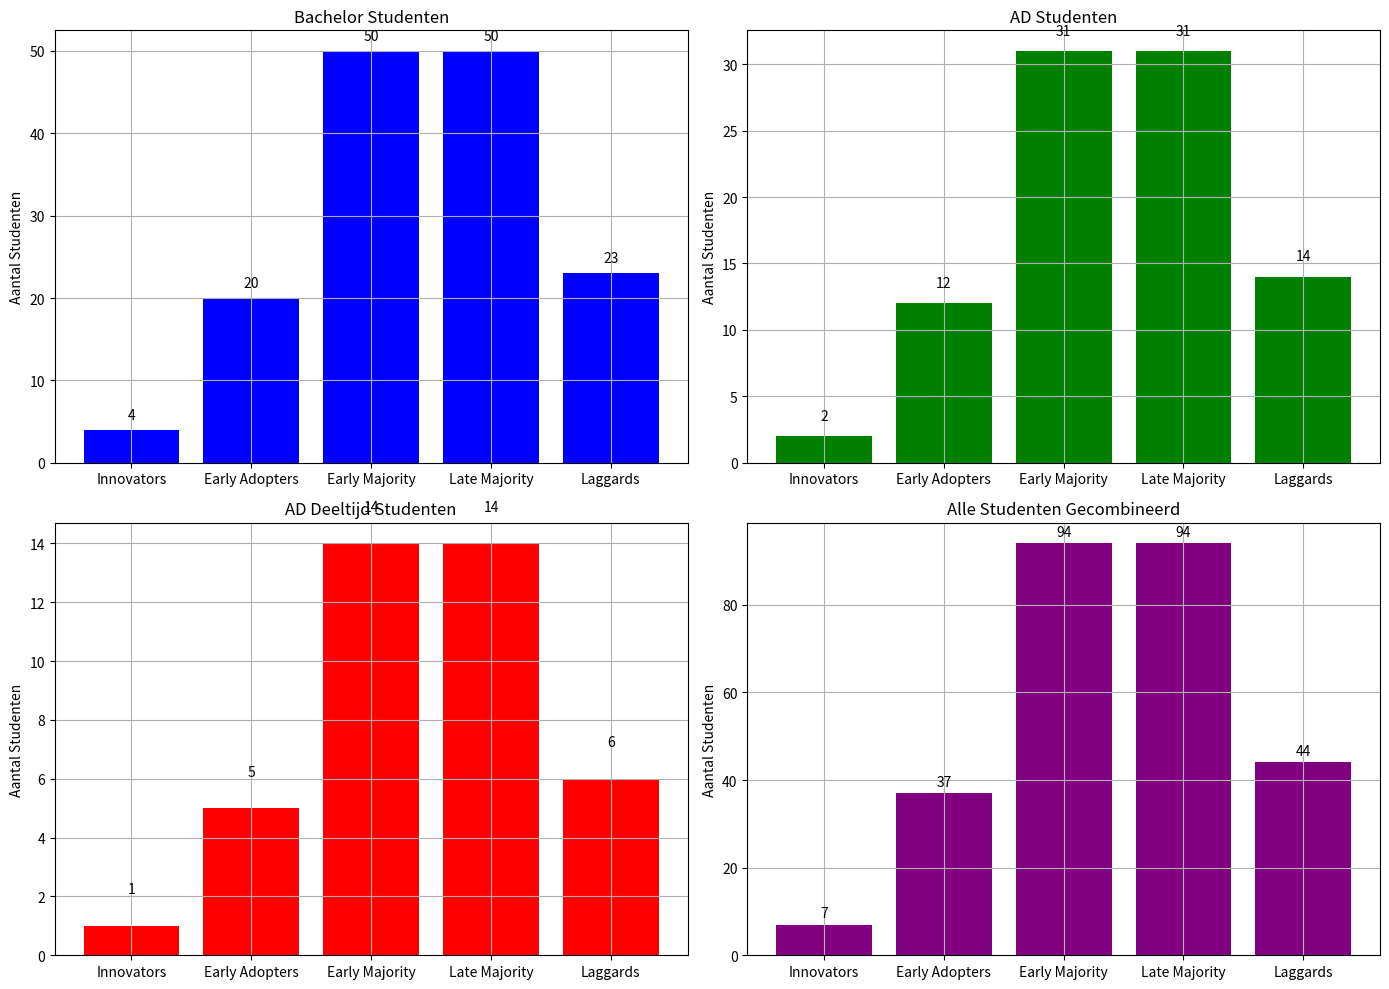

This chart was generated by the following Python code:
import numpy as np
import matplotlib.pyplot as plt

# Data
bachelor_data = 75 + 71  # Bachelor studenten (eerste- en tweedejaars)
ad_data = 37 + 53  # AD studenten (eerste- en tweedejaars)
ad_deeltijd_data = 40  # AD deeltijd studenten (eerste- en tweedejaars samen)

# Innovatie model van Rogers - percentages
categories = ["Innovators", "Early Adopters", "Early Majority", "Late Majority", "Laggards"]
percentages = [2.5, 13.5, 34, 34, 16]

# Functie om studenten per categorie te berekenen
def calc_students(total_students, percentages):
    return [round(total_students * (p / 100)) for p in percentages]

# Bereken studenten per categorie voor elke groep
bachelor_students = calc_students(bachelor_data, percentages)
ad_students = calc_students(ad_data, percentages)
ad_deeltijd_students = calc_students(ad_deeltijd_data, percentages)
combined_students = calc_students(bachelor_data + ad_data + ad_deeltijd_data, percentages)


def plot_distribution(data, title, color):
    bars = plt.bar(categories, data, color=color)
    plt.title(title)
    plt.ylabel("Aantal Studenten")
    plt.grid(True)
    
    for bar in bars:
        yval = bar.get_height()
        plt.text(bar.get_x() + bar.get_width()/2, yval + 1, int(yval), ha='center', va='bottom')

plt.figure(figsize=(14, 10))
# Bachelor studenten
plt.subplot(2, 2, 1)
plot_distribution(bachelor_students, "Bachelor Studenten", "blue")
# AD studenten
plt.subplot(2, 2, 2)
plot_distribution(ad_students, "AD Studenten", "green")
# AD deeltijd studenten
plt.subplot(2, 2, 3)
plot_distribution(ad_deeltijd_students, "AD Deeltijd Studenten", "red")

# Gecombineerde data van alle groepen
plt.subplot(2, 2, 4)
plot_distribution(combined_students, "Alle Studenten Gecombineerd", "purple")
plt.tight_layout()
plt.show()
